Run: headless pygame with SDL's dummy video driver; simulated clock (each Clock.tick advances the game by its frame time, no real sleeping); random seed 0; keys injected as events and as key.get_pressed() state; no mouse input.
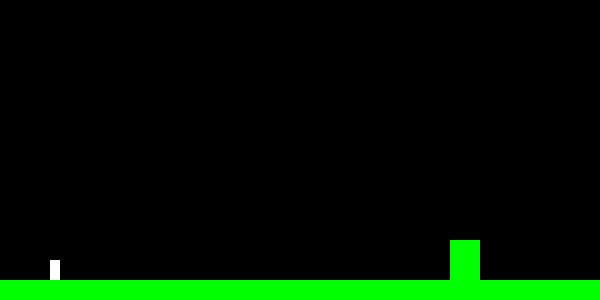
Frame 1 of 4 · flips 1–60 · no input
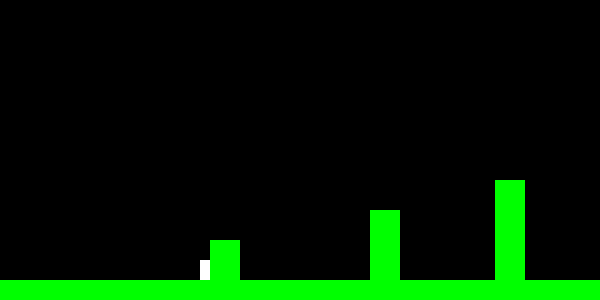
Frame 2 of 4 · flips 61–180 · tapped SPACE, RETURN · held RIGHT (→), D
Frame 3 of 4 · flips 181–300 · held DOWN (↓), S · screen unchanged from frame 2, image omitted
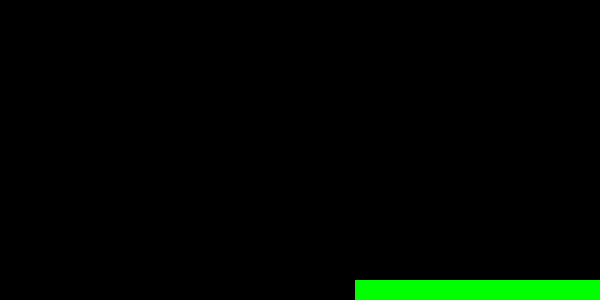
Frame 4 of 4 · flips 301–420 · held LEFT (←), A, UP (↑), W

The pygame program that drew these frames:

import pygame as pg

class character:
    def __init__(self,x,y):
        self.x = x
        self.y = y
        self.width = 10
        self.height = 20
        self.vel = 5
        self.jumping = False
        self.jc = 15
        self.jumpCount = 15
    def hitbox(self):
        return pg.Rect(self.x, self.y, self.width, self.height)
    def jump(self):
        if self.jumpCount >= -self.jc:
            if self.jumpCount > 0:
                self.y -= 10
                if colli():
                    self.y += 10
                    self.jumping = False
                    self.jumpCount = self.jc
            else:
                self.y += 10
                if colli():
                    self.y -= 10
                    self.jumping = False
                    self.jumpCount = self.jc
            self.jumpCount -= 1
        else:
            self.jumping = False
            self.jumpCount = self.jc
    def draw(self):
        pg.draw.rect(screen,(255,255,255),self.hitbox())



class wt_on_earth:
    def __init__(self,x,y,width,height):
        self.x = x
        self.y = y
        self.width = width
        self.height = height
    def block(self):
        return pg.Rect(self.x,self.y,self.width,self.height)
    def earth(self):
        return pg.Rect(self.x,self.y -5,self.width,5)
    def draw(self):
        if self.x - mario.x < 450:
            pg.draw.rect(screen, (0, 255, 0), (self.x,self.y,self.width,self.height))

def draw():
    for i in range(len(map)):
        map[i].draw()

def colli():
    for i in range(len(map)):
        if mario.hitbox().colliderect(map[i].block()):
            return True
    return False
def isEarth():
    for i in range(len(map)):
        if mario.hitbox().colliderect(map[i].earth()):
            return True
    return False
def gravity():
    if not(isEarth() or mario.jumping):
        mario.y += 10

def camera(sign):
    global moveCam
    if 200 < mario.x < 3200:
        moveCam = True
    if moveCam:
        for i in range(len(map)):
            map[i].x += mario.vel * sign
        mario.x += mario.vel * sign

pg.init()
screen = pg.display.set_mode((600,300))
pg.display.set_caption('Mario')
clock = pg.time.Clock()
moveCam = False

mario = character(50,260)
#groung
g1 = wt_on_earth(0,280,1100,20)
g2 = wt_on_earth(1135,280,240,20)
g3 = wt_on_earth(1425,280,1025,20)
g4 = wt_on_earth(2480,280,820,20)
#pipe
p1 = wt_on_earth(450,240,30,40)
p2 = wt_on_earth(610,210,30,80)
p3 = wt_on_earth(735,180,30,120)
p4 = wt_on_earth(910,180,30,120)
#stair
s11 = wt_on_earth(2145,260,15,20)
s12 = wt_on_earth(2160,240,15,40)
s13 = wt_on_earth(2175,220,15,60)
s14 = wt_on_earth(2190,200,15,80)
map = [g1,g2,g3,g4,
       p1,p2,p3,p4,
       s11,s12,s13,s14]

run = True
while run:
    clock.tick(30)
    for event in pg.event.get():
        if event.type == pg.QUIT:
            run = False
        if event.type == pg.KEYDOWN:
            if event.key == pg.K_ESCAPE:
                run = False

    screen.fill((0, 0, 0))
    draw()
    gravity()
    mario.draw()


    keys = pg.key.get_pressed()
    if keys[pg.K_LEFT] and mario.x > 0:
        mario.x -= mario.vel
        camera(1)
        if colli():
            camera(-1)
            mario.x += mario.vel
    if keys[pg.K_RIGHT] and mario.x < 975:
        mario.x += mario.vel
        camera(-1)
        if colli():
            camera(1)
            mario.x -= mario.vel
    if not(mario.jumping):
        if keys[pg.K_UP] and isEarth():
            mario.jumping = True
    else:
        mario.jump()

    pg.display.update()
pg.quit()
